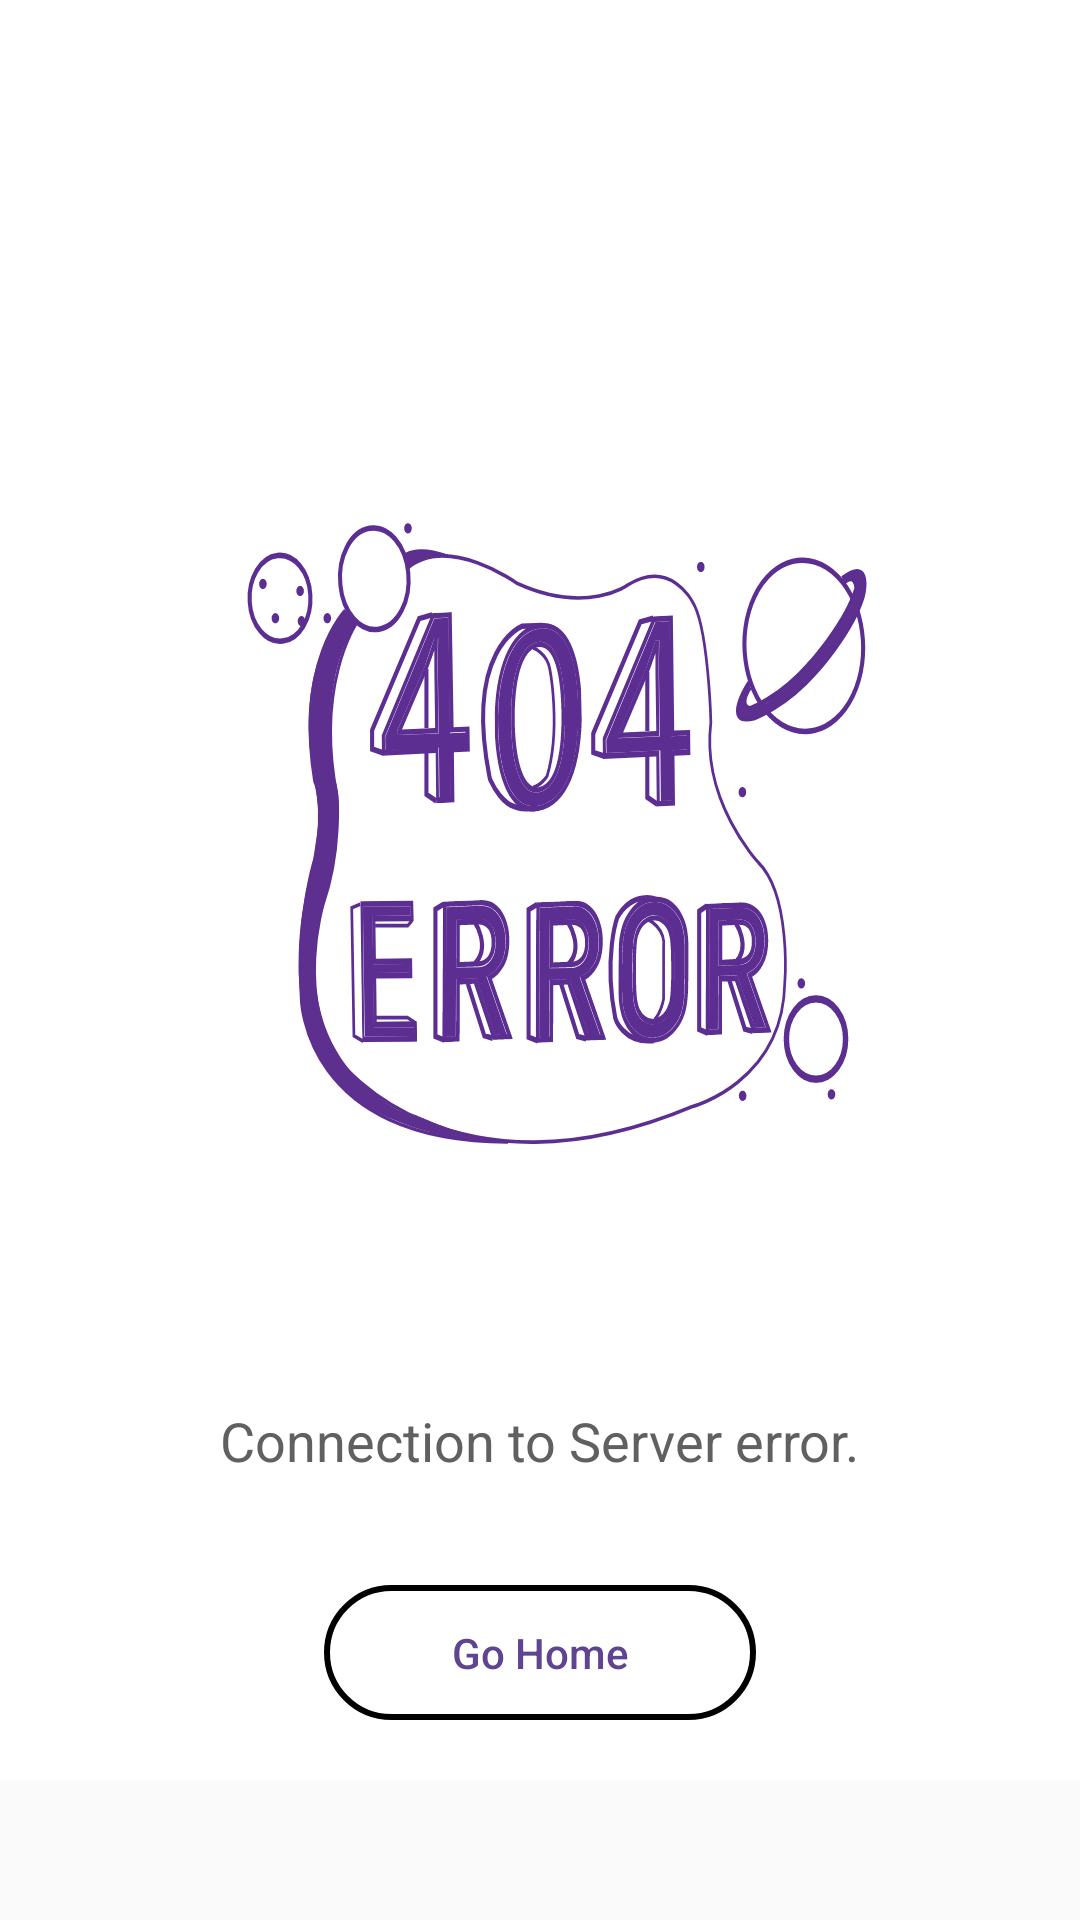

Write the Android layout XML for this screen, with the resource values it uses.
<!-- AndroidManifest.xml: application theme Theme.Unifynd -->
<!-- res/layout/fragment_server_error.xml -->
<?xml version="1.0" encoding="utf-8"?>
<ScrollView xmlns:android="http://schemas.android.com/apk/res/android"
    android:layout_width="match_parent"
    android:layout_height="wrap_content"
    android:orientation="vertical">

    <LinearLayout
        android:layout_width="match_parent"
        android:layout_height="match_parent"
        android:background="#ffffff"
        android:orientation="vertical">

        <ImageView
            android:layout_width="match_parent"
            android:layout_height="312dp"
            android:layout_marginStart="65dp"
            android:layout_marginTop="111dp"
            android:layout_marginEnd="65dp"
            android:background="@drawable/server_error" />

        <TextView
            android:layout_width="wrap_content"
            android:layout_height="wrap_content"
            android:layout_gravity="center"
            android:layout_marginTop="45dp"
            android:text="Connection to Server error."
            android:textColor="#606060"
            android:textSize="18sp" />

        <Button
            android:id="@+id/cta_btn"
            android:layout_width="match_parent"
            android:layout_height="45dp"
            android:layout_marginStart="108dp"
            android:layout_marginTop="36dp"
            android:layout_marginEnd="108dp"
            android:layout_marginBottom="20dp"
            android:background="@drawable/purple_round_shape"
            android:text="Go Home"
            android:textAllCaps="false"
            android:textColor="#5e4491" />
    </LinearLayout>
</ScrollView>
<!-- resources referenced by this layout -->
<resources>
  <!-- drawable purple_round_shape (drawable) -->
  <?xml version="1.0" encoding="utf-8"?>
  <shape xmlns:android="http://schemas.android.com/apk/res/android">
      <stroke
          android:width="2dp"
          android:color="@color/black"/>
      <corners
          android:bottomRightRadius="25dp"
          android:bottomLeftRadius="25dp"
          android:topLeftRadius="25dp"
          android:topRightRadius="25dp"/>
  </shape>
  <!-- drawable server_error: vector/xml drawable (drawable, 21863 chars, omitted) -->
  <style name="Theme.Unifynd" parent="Theme.AppCompat.Light.NoActionBar">
          
          <item name="colorPrimary">@color/purple_500</item>
          <item name="colorPrimaryVariant">@color/yellow</item>
          <item name="colorOnPrimary">@color/white</item>
          
          <item name="colorSecondary">@color/teal_200</item>
          <item name="colorSecondaryVariant">@color/teal_700</item>
          <item name="colorOnSecondary">@color/black</item>
          
          <item name="android:statusBarColor" tools:targetApi="l">?attr/colorPrimaryVariant</item>
          
      </style>
  <color name="black">#FF000000</color>
  <color name="purple_500">#FF6200EE</color>
  <color name="yellow">#EEFA3F</color>
  <color name="white">#FFFFFFFF</color>
  <color name="teal_200">#FF03DAC5</color>
  <color name="teal_700">#FF018786</color>
</resources>
